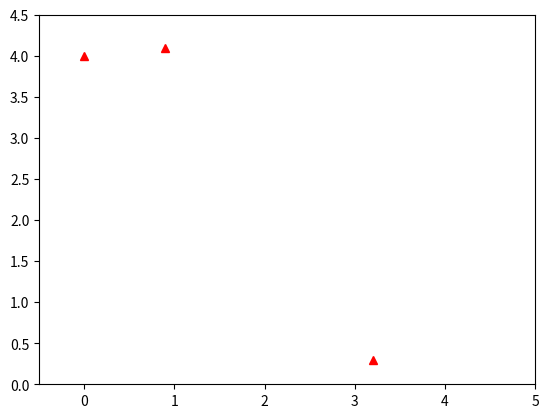

The script that saved this image:
#! /usr/bin/env python

import numpy as np # short name saves typing
import matplotlib.pyplot as plt

x = [0, 3.2, 4.5, 0.9]
y = [4, 0.3, 5, 4.1]

plt.plot(x, y, "r^")
plt.axis([-0.5, 5, 0, 4.5])
plt.show()